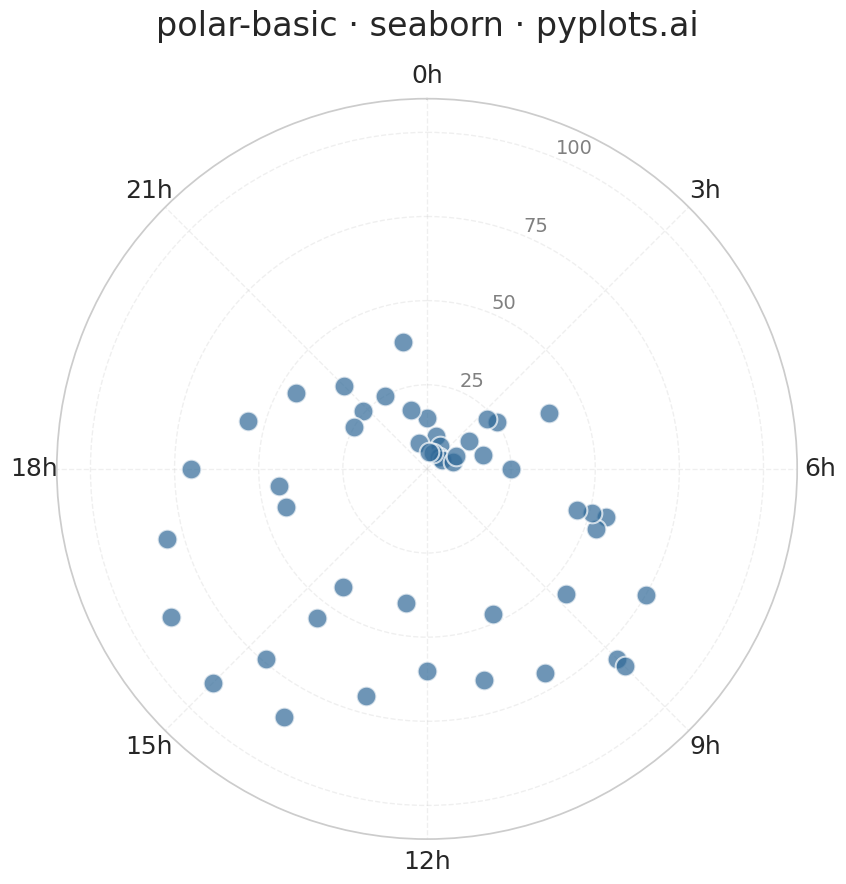

This figure's Python source:
"""
polar-basic: Basic Polar Chart
Library: seaborn
"""

import matplotlib.pyplot as plt
import numpy as np
import seaborn as sns


# Set seaborn style for aesthetics
sns.set_theme(style="whitegrid")

# Data: Hourly activity pattern (24-hour cycle)
np.random.seed(42)

# Generate hourly data points (activity levels throughout the day)
hours = np.array([0, 1, 2, 3, 4, 5, 6, 7, 8, 9, 10, 11, 12, 13, 14, 15, 16, 17, 18, 19, 20, 21, 22, 23])

# Activity levels with realistic daily pattern (low at night, peak in afternoon)
activity = np.array([15, 10, 8, 5, 5, 8, 25, 55, 75, 80, 70, 65, 60, 70, 85, 90, 88, 80, 70, 55, 45, 35, 25, 18])

# Add some variation with additional data points
n_extra = 24
extra_hours = np.random.uniform(0, 24, n_extra)
extra_activity = 40 + 30 * np.sin((extra_hours - 6) * np.pi / 12) + np.random.randn(n_extra) * 15
extra_activity = np.clip(extra_activity, 5, 100)

# Combine all data
all_hours = np.concatenate([hours, extra_hours])
all_activity = np.concatenate([activity, extra_activity])

# Convert hours to radians (clock-like: 0h at top, clockwise)
theta = (all_hours / 24) * 2 * np.pi

# Create polar plot (figsize 16x9 at dpi=300 gives 4800x2700)
fig = plt.figure(figsize=(16, 9))
ax = fig.add_subplot(111, polar=True)

# Set clock-like orientation: 0 at top, clockwise
ax.set_theta_zero_location("N")
ax.set_theta_direction(-1)

# Plot data points using scatter with seaborn styling
ax.scatter(theta, all_activity, c="#306998", s=200, alpha=0.7, edgecolors="white", linewidths=1.5)

# Configure angular axis (hours) at standard clock positions
hour_labels = ["0h", "3h", "6h", "9h", "12h", "15h", "18h", "21h"]
hour_angles = [(h / 24) * 2 * np.pi for h in [0, 3, 6, 9, 12, 15, 18, 21]]
ax.set_xticks(hour_angles)
ax.set_xticklabels(hour_labels, fontsize=18)

# Configure radial axis (activity level)
ax.set_ylim(0, 110)
ax.set_yticks([25, 50, 75, 100])
ax.set_yticklabels(["25", "50", "75", "100"], fontsize=14, color="gray")

# Subtle gridlines
ax.grid(True, alpha=0.3, linestyle="--")

# Title
ax.set_title("polar-basic · seaborn · pyplots.ai", fontsize=24, pad=20)

plt.tight_layout()
plt.savefig("plot.png", dpi=300)
